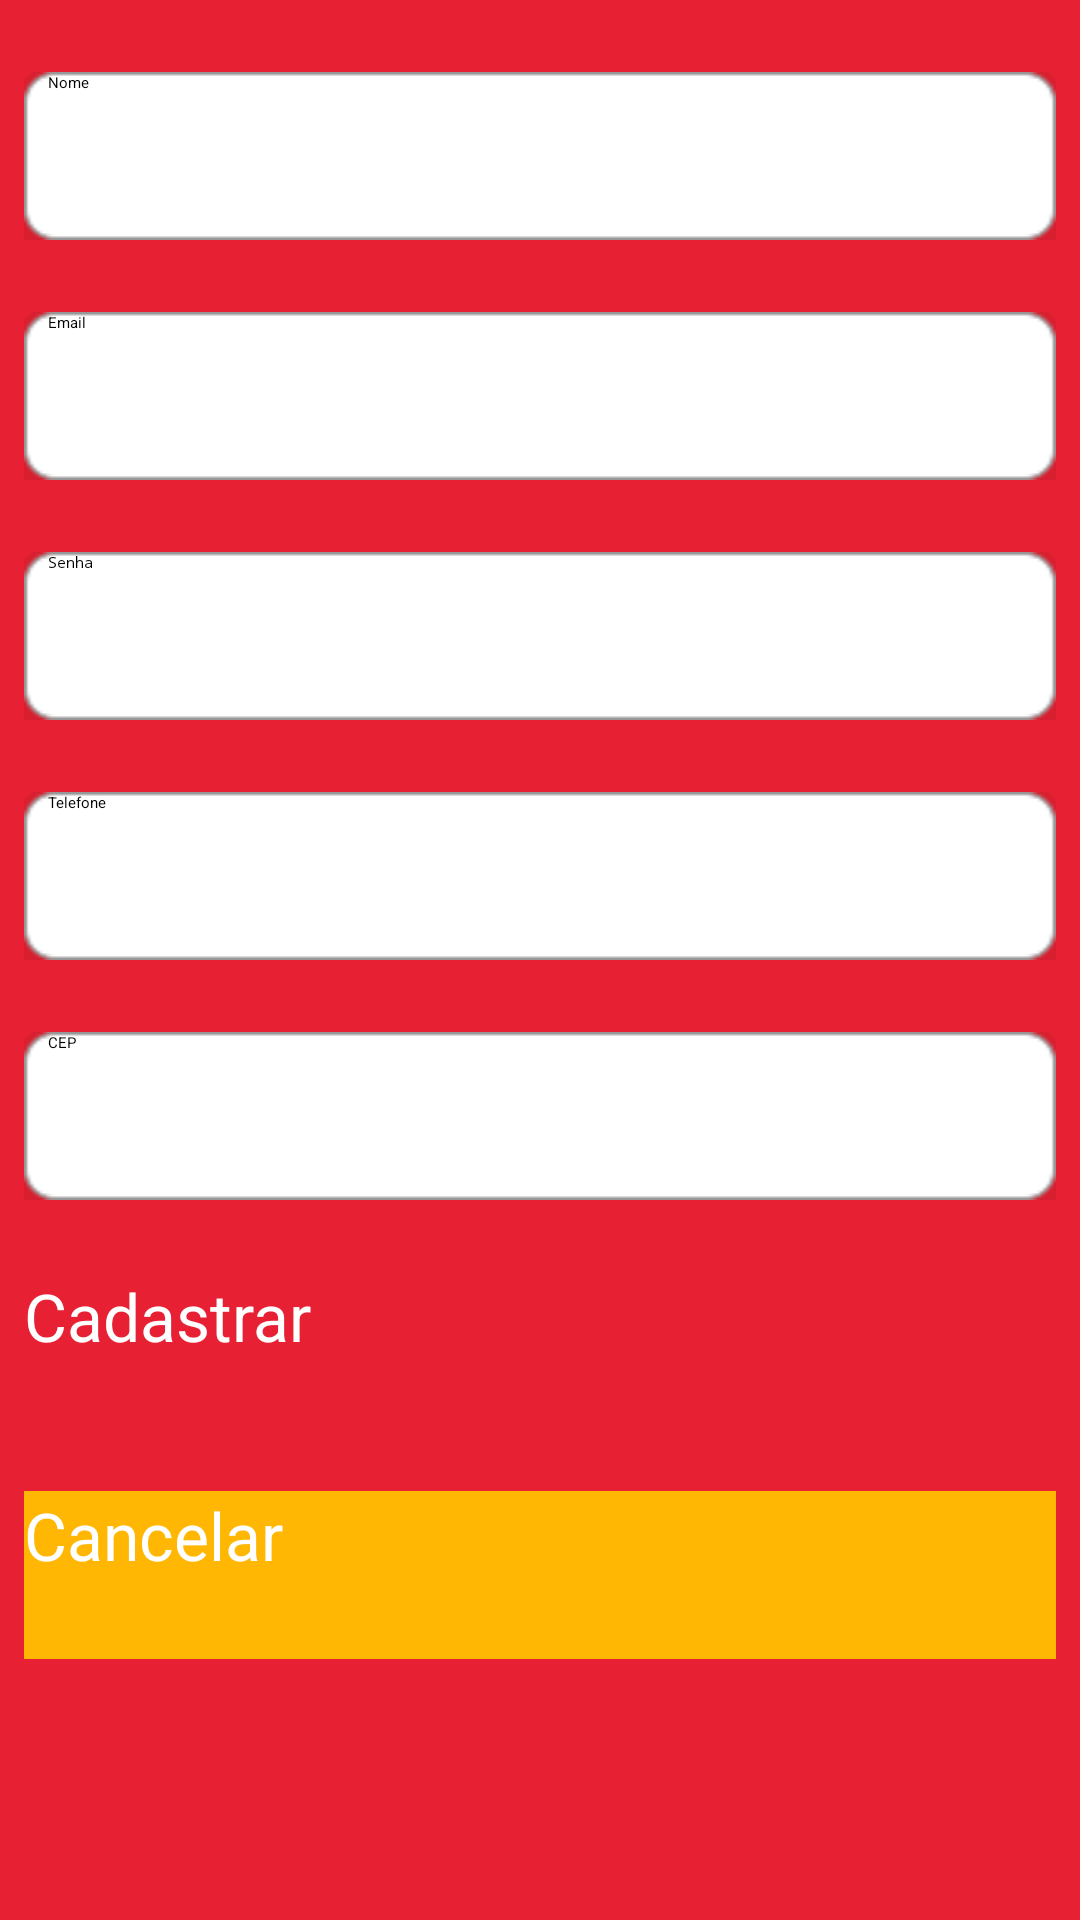

This screen was rendered from an Android layout file. Write that file and the resources it references.
<!-- AndroidManifest.xml: application theme AppTheme -->
<!-- res/layout/activity_cadastro.xml -->
<?xml version="1.0" encoding="utf-8"?>
<androidx.constraintlayout.widget.ConstraintLayout xmlns:android="http://schemas.android.com/apk/res/android"
    xmlns:app="http://schemas.android.com/apk/res-auto"
    xmlns:tools="http://schemas.android.com/tools"
    android:layout_width="match_parent"
    android:layout_height="match_parent"
    android:background="@color/colorPrimaryDark"
    tools:context=".view.activity.CadastroActivity">

    <com.google.android.material.textfield.TextInputLayout
        android:id="@+id/activityCadastroInputNome"
        android:layout_width="match_parent"
        android:layout_height="@dimen/height_components_pattern"
        android:layout_marginStart="8dp"
        android:layout_marginTop="24dp"
        android:layout_marginEnd="8dp"
        android:background="@drawable/input_bg"
        app:hintEnabled="false"
        app:layout_constraintEnd_toEndOf="parent"
        app:layout_constraintStart_toStartOf="parent"
        app:layout_constraintTop_toTopOf="parent">

        <com.google.android.material.textfield.TextInputEditText
            android:layout_width="match_parent"
            android:layout_height="match_parent"
            android:background="@android:color/transparent"
            android:hint="@string/nome"
            android:inputType="textCapWords"
            android:paddingStart="@dimen/materialize_baseline_grid" />
    </com.google.android.material.textfield.TextInputLayout>

    <com.google.android.material.textfield.TextInputLayout
        android:id="@+id/activityCadastroInputEmail"
        android:layout_width="match_parent"
        android:layout_height="@dimen/height_components_pattern"
        android:layout_marginStart="8dp"
        android:layout_marginTop="24dp"
        android:layout_marginEnd="8dp"
        android:background="@drawable/input_bg"
        app:hintEnabled="false"
        app:layout_constraintEnd_toEndOf="parent"
        app:layout_constraintStart_toStartOf="parent"
        app:layout_constraintTop_toBottomOf="@+id/activityCadastroInputNome">

        <com.google.android.material.textfield.TextInputEditText
            android:layout_width="match_parent"
            android:layout_height="match_parent"
            android:background="@android:color/transparent"
            android:hint="@string/email"
            android:inputType="textEmailAddress"
            android:paddingStart="@dimen/materialize_baseline_grid" />
    </com.google.android.material.textfield.TextInputLayout>

    <com.google.android.material.textfield.TextInputLayout
        android:id="@+id/activityCadastroInputSenha"
        android:layout_width="match_parent"
        android:layout_height="@dimen/height_components_pattern"
        android:layout_marginStart="8dp"
        android:layout_marginTop="24dp"
        android:layout_marginEnd="8dp"
        android:background="@drawable/input_bg"
        app:hintEnabled="false"
        app:layout_constraintEnd_toEndOf="parent"
        app:layout_constraintStart_toStartOf="parent"
        app:layout_constraintTop_toBottomOf="@+id/activityCadastroInputEmail">

        <com.google.android.material.textfield.TextInputEditText
            android:layout_width="match_parent"
            android:layout_height="match_parent"
            android:background="@android:color/transparent"
            android:hint="@string/senha"
            android:inputType="textPassword"
            android:paddingStart="@dimen/materialize_baseline_grid" />
    </com.google.android.material.textfield.TextInputLayout>

    <com.google.android.material.textfield.TextInputLayout
        android:id="@+id/activityCadastroInputTelefone"
        android:layout_width="match_parent"
        android:layout_height="@dimen/height_components_pattern"
        android:layout_marginStart="8dp"
        android:layout_marginTop="24dp"
        android:layout_marginEnd="8dp"
        android:background="@drawable/input_bg"
        app:hintEnabled="false"
        app:layout_constraintEnd_toEndOf="parent"
        app:layout_constraintHorizontal_bias="0.0"
        app:layout_constraintStart_toStartOf="parent"
        app:layout_constraintTop_toBottomOf="@+id/activityCadastroInputSenha">

        <com.google.android.material.textfield.TextInputEditText
            android:layout_width="match_parent"
            android:layout_height="match_parent"
            android:background="@android:color/transparent"
            android:hint="@string/telefone"
            android:inputType="phone"
            android:paddingStart="@dimen/materialize_baseline_grid" />
    </com.google.android.material.textfield.TextInputLayout>

    <com.google.android.material.textfield.TextInputLayout
        android:id="@+id/activityCadastroInputCep"
        android:layout_width="match_parent"
        android:layout_height="@dimen/height_components_pattern"
        android:layout_marginStart="8dp"
        android:layout_marginTop="24dp"
        android:layout_marginEnd="8dp"
        android:background="@drawable/input_bg"
        app:hintEnabled="false"
        app:layout_constraintEnd_toEndOf="parent"
        app:layout_constraintStart_toStartOf="parent"
        app:layout_constraintTop_toBottomOf="@+id/activityCadastroInputTelefone">

        <com.google.android.material.textfield.TextInputEditText
            android:layout_width="match_parent"
            android:layout_height="match_parent"
            android:background="@android:color/transparent"
            android:hint="@string/cep"
            android:inputType="number"
            android:paddingStart="@dimen/materialize_baseline_grid" />
    </com.google.android.material.textfield.TextInputLayout>

    <androidx.appcompat.widget.AppCompatButton
        android:id="@+id/activityCadastroButtonCadastrar"
        android:layout_width="0dp"
        android:layout_height="@dimen/height_components_pattern"
        android:layout_marginStart="8dp"
        android:layout_marginTop="24dp"
        android:layout_marginEnd="8dp"
        android:background="@color/colorAccent"
        android:text="@string/cadastrar"
        android:textColor="@color/colorPrimary"
        android:textSize="22sp"
        app:layout_constraintEnd_toEndOf="parent"
        app:layout_constraintStart_toStartOf="parent"
        app:layout_constraintTop_toBottomOf="@+id/activityCadastroInputCep" />

    <androidx.appcompat.widget.AppCompatButton
        android:id="@+id/activityCadastroButtonCancelar"
        android:layout_width="0dp"
        android:layout_height="@dimen/height_components_pattern"
        android:layout_marginStart="8dp"
        android:layout_marginTop="16dp"
        android:layout_marginEnd="8dp"
        android:layout_marginBottom="8dp"
        android:background="@color/colorAccent2"
        android:text="@string/cancelar"
        android:textColor="@color/colorPrimary"
        android:textSize="22sp"
        app:layout_constraintBottom_toBottomOf="parent"
        app:layout_constraintEnd_toEndOf="parent"
        app:layout_constraintHorizontal_bias="0.0"
        app:layout_constraintStart_toStartOf="parent"
        app:layout_constraintTop_toBottomOf="@+id/activityCadastroButtonCadastrar"
        app:layout_constraintVertical_bias="0.011" />

</androidx.constraintlayout.widget.ConstraintLayout>
<!-- resources referenced by this layout -->
<resources>
  <color name="colorAccent">#e72133</color>
  <color name="colorAccent2">#FFB703</color>
  <color name="colorPrimary">#ffffff</color>
  <color name="colorPrimaryDark">#e72133</color>
  <dimen name="height_components_pattern">56dp</dimen>
  <dimen name="materialize_baseline_grid">8dp</dimen>
  <!-- drawable input_bg: png bitmap (drawable, 1232 bytes) -->
  <string name="cadastrar">Cadastrar</string>
  <string name="cancelar">Cancelar</string>
  <string name="cep" tools:ignore="ExtraTranslation">CEP</string>
  <string name="email">Email</string>
  <string name="nome">Nome</string>
  <string name="senha">Senha</string>
  <string name="telefone">Telefone</string>
  <style name="AppTheme" parent="MaterialTheme.Light.DarkToolbar.TranslucentStatus">
          
          <item name="colorPrimary">@color/colorPrimary</item>
          <item name="colorPrimaryDark">@color/colorPrimaryDark</item>
          <item name="colorAccent">@color/colorAccent</item>
  
          
          <item name="material_drawer_background">@color/material_drawer_background</item>
          <item name="material_drawer_primary_text">@color/material_drawer_primary_text</item>
          <item name="material_drawer_primary_icon">@color/material_drawer_primary_icon</item>
          <item name="material_drawer_secondary_text">@color/material_drawer_secondary_text</item>
          <item name="material_drawer_hint_text">@color/material_drawer_hint_text</item>
          <item name="material_drawer_divider">@color/material_drawer_divider</item>
          <item name="material_drawer_selected">@color/material_drawer_selected</item> 
          <item name="material_drawer_selected_legacy">@color/material_drawer_selected</item> 
          <item name="material_drawer_selected_text">@color/material_drawer_selected_text</item>
          <item name="material_drawer_header_selection_text">@color/material_drawer_header_selection_text</item>
          <item name="material_drawer_header_selection_subtext">@color/material_drawer_dark_header_selection_subtext</item>
          <item name="material_drawer_legacy_style">false</item> 
      </style>
  <color name="material_drawer_background">#F9F9F9</color>
  <color name="material_drawer_primary_text">#DE000000</color>
  <color name="material_drawer_primary_icon">#8A000000</color>
  <color name="material_drawer_secondary_text">#8A000000</color>
  <color name="material_drawer_hint_text">#42000000</color>
  <color name="material_drawer_divider">#1F000000</color>
  <color name="material_drawer_selected">#E8E8E8</color>
  <color name="material_drawer_selected_text">#e72133</color>
  <color name="material_drawer_header_selection_text">#FFF</color>
</resources>
